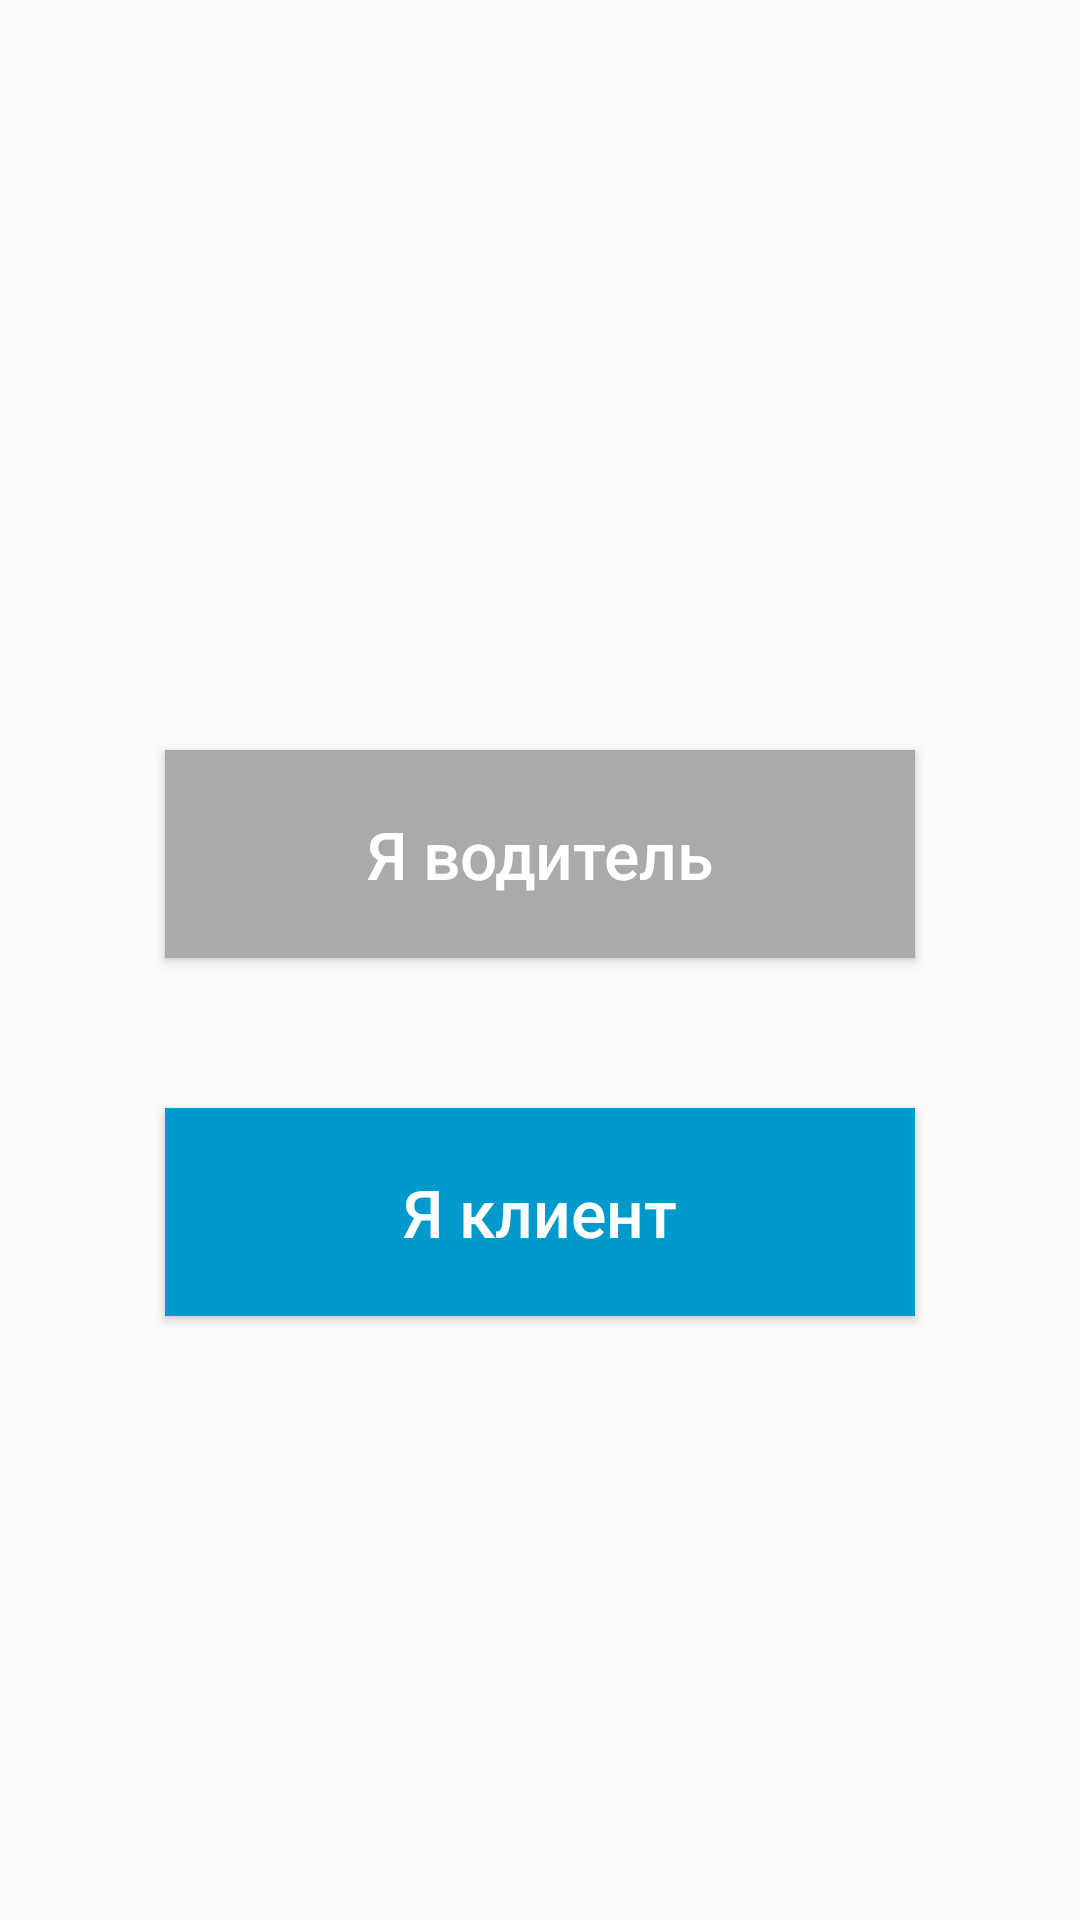

Write the Android layout XML for this screen, with the resource values it uses.
<!-- AndroidManifest.xml: application theme Theme.Taxi -->
<!-- res/layout/activity_welcome.xml -->
<?xml version="1.0" encoding="utf-8"?>
<RelativeLayout xmlns:android="http://schemas.android.com/apk/res/android"
    xmlns:app="http://schemas.android.com/apk/res-auto"
    xmlns:tools="http://schemas.android.com/tools"
    android:layout_width="match_parent"
    android:layout_height="match_parent"
    android:background="@drawable/welcome"
    tools:context=".Welcome">

    <Button
        android:id="@+id/driverBtn"
        android:layout_width="250dp"
        android:layout_height="wrap_content"
        android:layout_centerHorizontal="true"
        android:layout_marginTop="250dp"
        android:textAllCaps="false"
        android:background="@android:color/darker_gray"
        android:textColor="@color/white"
        android:padding="20dp"
        android:textSize="22sp"
        android:text="@string/driverBtn" />

    <Button
        android:id="@+id/customerBtn"
        android:layout_width="250dp"
        android:layout_height="wrap_content"
        android:layout_centerHorizontal="true"
        android:layout_marginTop="50dp"
        android:layout_below="@id/driverBtn"
        android:textAllCaps="false"
        android:background="@android:color/holo_blue_dark"
        android:textColor="@color/white"
        android:padding="20dp"
        android:textSize="22sp"
        android:text="@string/customerBtn"/>
</RelativeLayout>
<!-- resources referenced by this layout -->
<resources>
  <string name="customerBtn">Я клиент</string>
  <string name="driverBtn">Я водитель</string>
  <style name="Theme.Taxi" parent="Theme.MaterialComponents.DayNight.NoActionBar.Bridge">
          
          <item name="colorPrimary">@color/purple_500</item>
          <item name="colorPrimaryVariant">@color/purple_700</item>
          <item name="colorOnPrimary">@color/white</item>
          
          <item name="colorSecondary">@color/teal_200</item>
          <item name="colorSecondaryVariant">@color/teal_700</item>
          <item name="colorOnSecondary">@color/black</item>
          
          <item name="android:statusBarColor">?attr/colorPrimaryVariant</item>
          
      </style>
  <!-- not gathered from this repository: default colours our renderer supplied (Android Studio template values) -->
  <color name="purple_500">#FF6200EE</color>
  <color name="purple_700">#FF3700B3</color>
  <color name="teal_200">#FF03DAC5</color>
  <color name="teal_700">#FF018786</color>
  <color name="black">#FF000000</color>
  <color name="white">#FFFFFFFF</color>
</resources>
